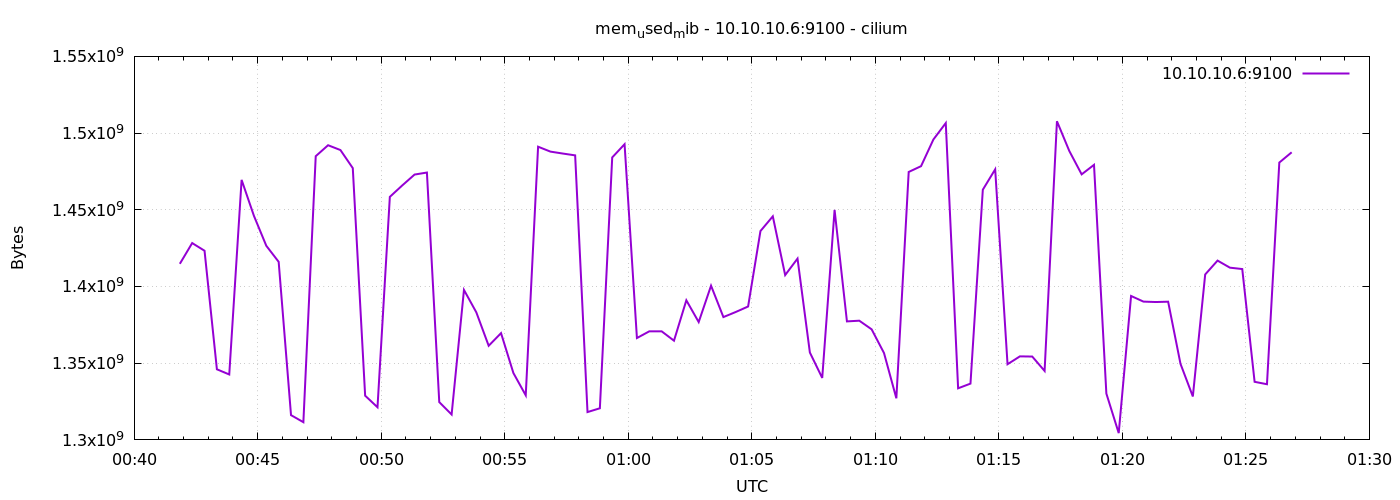

Source data for this figure (header and first rows):
1778028111	1414787072
1778028141	1428307968
1778028171	1423286272
1778028201	1346023424
1778028231	1342644224
1778028261	1469497344
1778028291	1446010880
1778028321	1426526208
1778028351	1416073216
1778028381	1316139008
1778028411	1311543296
1778028441	1484939264
1778028471	1492086784
1778028501	1488945152
1778028531	1477160960
1778028561	1328820224
1778028591	1321287680
1778028621	1458438144
1778028651	1465856000
1778028681	1472962560
1778028711	1474281472
1778028741	1324630016
1778028771	1316560896
1778028801	1397743616
1778028831	1383145472
1778028861	1361362944
1778028891	1369600000
1778028921	1343602688
1778028951	1329065984
1778028981	1491120128
1778029011	1487921152
1778029041	1486663680
1778029071	1485479936
1778029101	1318141952
1778029131	1320615936
1778029161	1484136448
1778029191	1492742144
1778029221	1366413312
1778029251	1370763264
1778029281	1370791936
1778029311	1364664320
1778029341	1390993408
1778029371	1376813056
1778029401	1400512512
1778029431	1380065280
1778029461	1383383040
1778029491	1386967040
1778029521	1436160000
1778029551	1445732352
1778029581	1407442944
1778029611	1418186752
1778029641	1356955648
1778029671	1340399616
1778029701	1449914368
1778029731	1377251328
1778029761	1377705984
1778029791	1372069888
1778029821	1356632064
1778029851	1327116288
1778029881	1474662400
1778029911	1478438912
... 30 more rows
